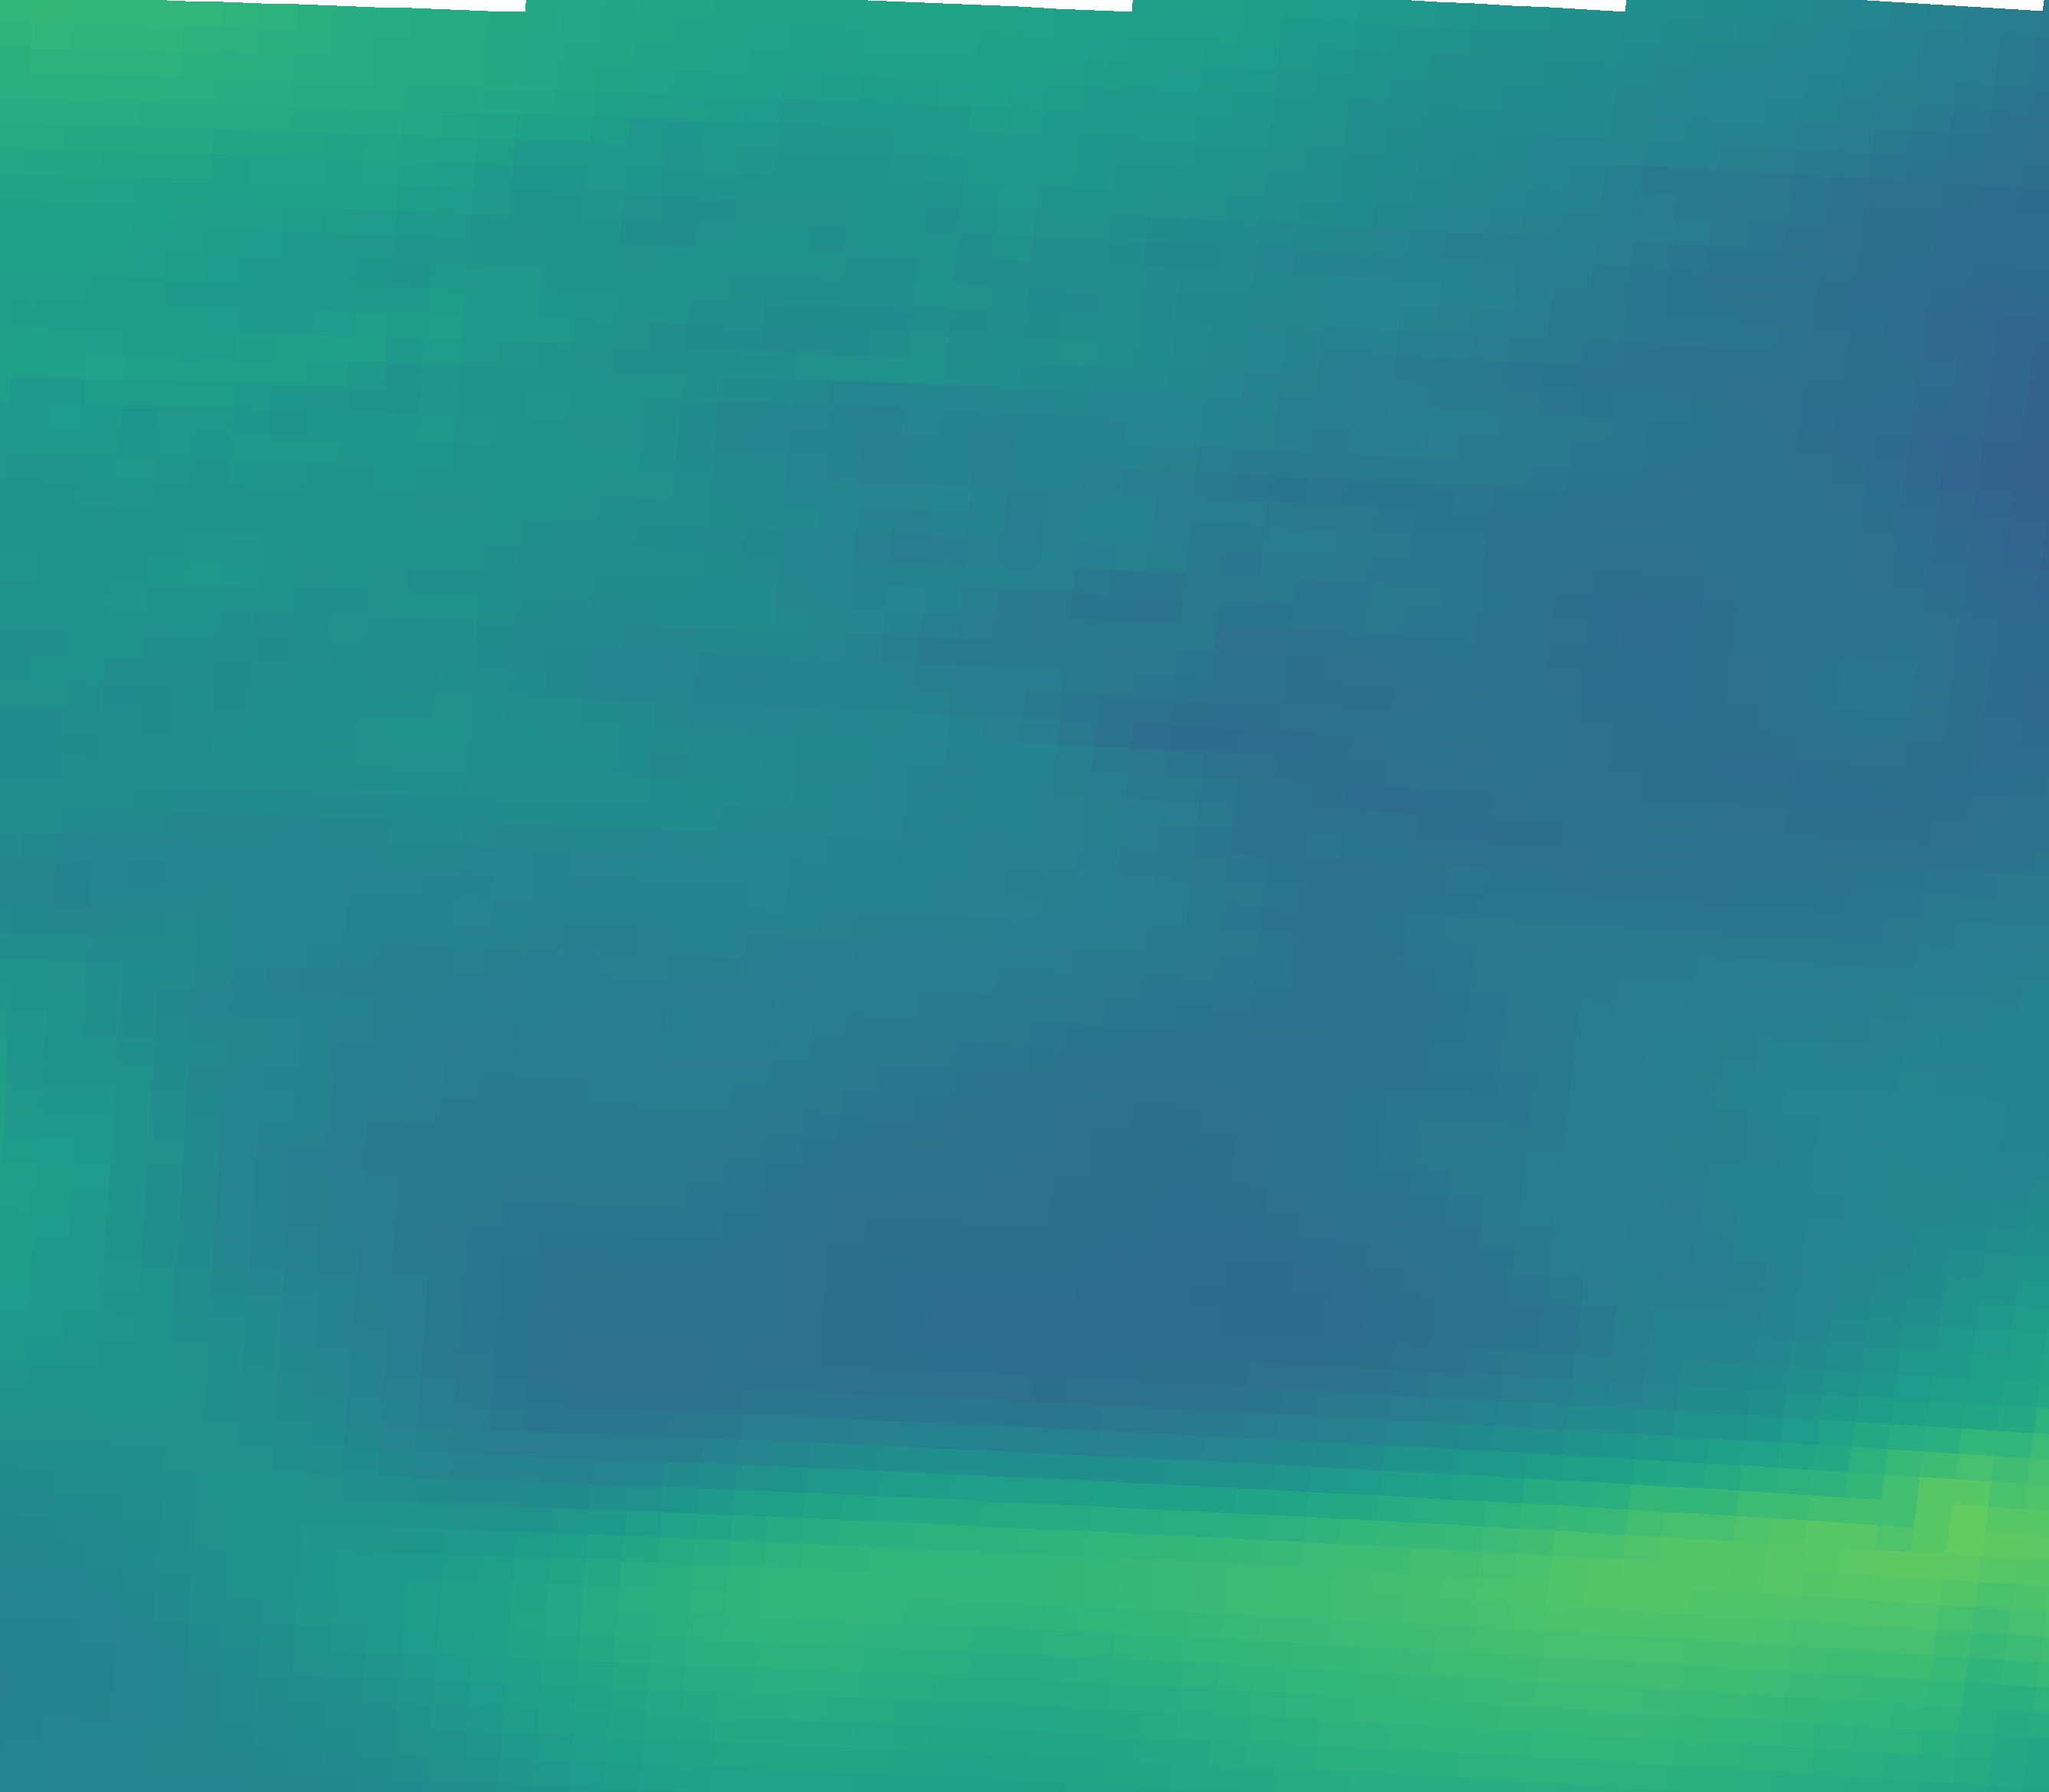

Values plotted in this chart, from the file beside it:
vector_id, pixel_x, pixel_y, latitude, longitude, magnitude, alpha_deg
0, 230, 2034, 44.96, 11.34, 14.17, 4.42
1, 695, 2050, 44.93, 12.04, 16.4, 6.94
2, 1159, 2069, 44.9, 12.73, 18.52, 11.80
3, 1623, 2092, 44.87, 13.43, 19.16, 9.39
4, 2087, 2117, 44.83, 14.12, 20.06, 12.74
5, 2550, 2146, 44.79, 14.81, 19.31, 13.16
6, 251, 1705, 45.45, 11.38, 14.21, 6.05
7, 720, 1721, 45.43, 12.08, 11.33, 13.88
8, 1189, 1740, 45.4, 12.78, 10.85, 14.65
9, 1657, 1763, 45.36, 13.48, 10.74, 5.56
10, 2125, 1789, 45.32, 14.18, 12.65, 2.06
11, 2592, 1817, 45.28, 14.88, 16.29, 6.99
12, 272, 1375, 45.94, 11.41, 13.74, 21.04
13, 746, 1392, 45.92, 12.12, 12.32, 14.33
14, 1219, 1411, 45.89, 12.82, 11.65, 7.39
15, 1692, 1434, 45.85, 13.53, 11.31, -5.32
16, 2164, 1460, 45.82, 14.24, 12.38, -10.55
17, 2636, 1489, 45.77, 14.94, 13.18, -6.66
18, 294, 1045, 46.44, 11.44, 13.89, 23.86
19, 772, 1062, 46.41, 12.15, 13.96, 16.17
20, 1250, 1082, 46.38, 12.87, 13.02, 7.06
21, 1727, 1105, 46.35, 13.58, 11.6, -7.07
22, 2204, 1131, 46.31, 14.3, 11.37, -19.08
23, 316, 715, 46.93, 11.47, 15.04, 23.95
24, 799, 732, 46.9, 12.2, 14.12, 15.87
25, 1282, 752, 46.87, 12.92, 12.97, 9.24
26, 1763, 776, 46.84, 13.64, 11.6, -7.96
27, 2245, 802, 46.8, 14.36, 11.03, -18.86
28, 339, 385, 47.42, 11.51, 15.48, 20.48
29, 827, 402, 47.4, 12.24, 14.81, 14.41
30, 1314, 423, 47.37, 12.96, 14.11, 9.11
31, 1800, 446, 47.33, 13.69, 12.88, 0.67
32, 2286, 473, 47.29, 14.42, 11.36, -14.93
33, 362, 55, 47.92, 11.54, 17.88, 14.58
34, 854, 72, 47.89, 12.28, 16.64, 14.24
35, 1346, 93, 47.86, 13.01, 16.13, 8.88
36, 1838, 117, 47.82, 13.75, 14.44, 4.13
37, 2328, 144, 47.78, 14.48, 13.09, -0.13
